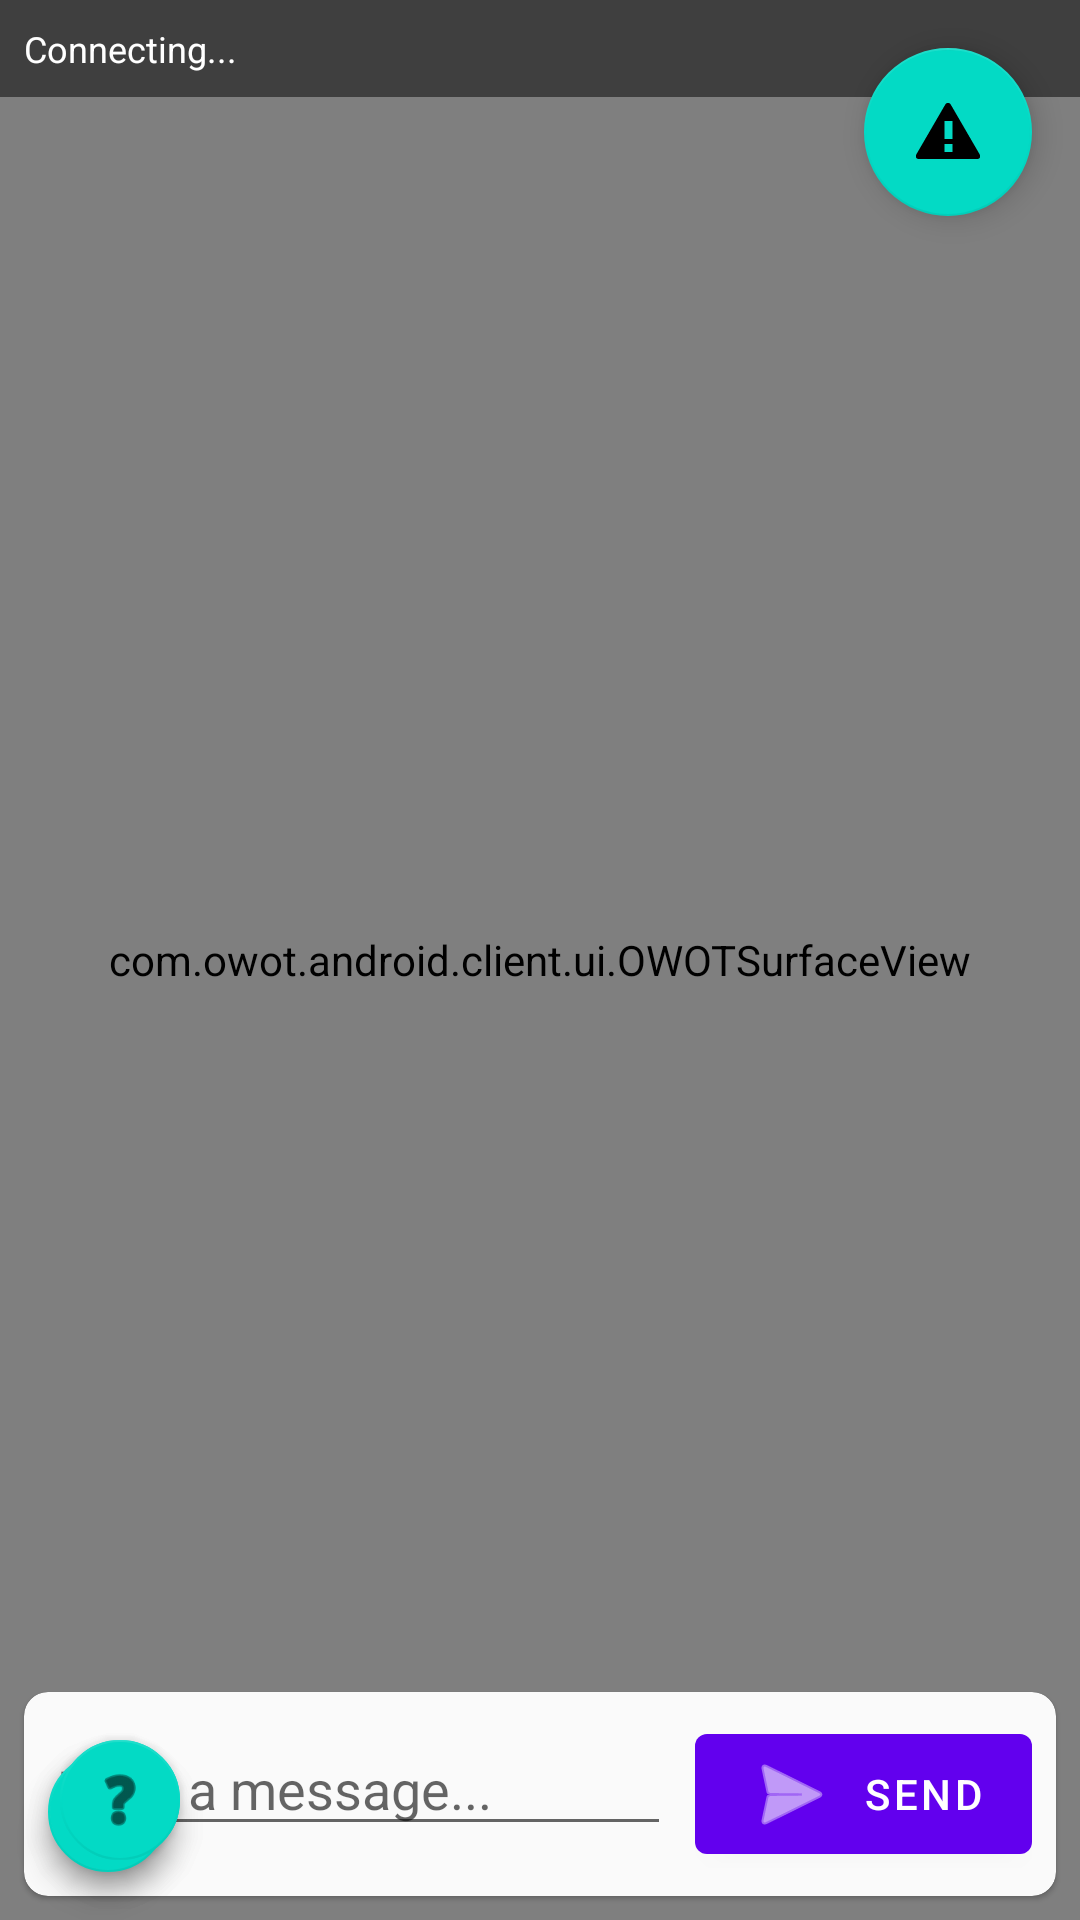

This screen was rendered from an Android layout file. Write that file and the resources it references.
<!-- AndroidManifest.xml: application theme Theme.OWOTAndroidClient -->
<!-- res/layout/activity_world.xml -->
<?xml version="1.0" encoding="utf-8"?>
<androidx.coordinatorlayout.widget.CoordinatorLayout xmlns:android="http://schemas.android.com/apk/res/android"
    xmlns:app="http://schemas.android.com/apk/res-auto"
    xmlns:tools="http://schemas.android.com/tools"
    android:layout_width="match_parent"
    android:layout_height="match_parent"
    android:keepScreenOn="true"
    tools:context=".ui.WorldActivity">

    
    <com.owot.android.client.ui.OWOTSurfaceView
        android:id="@+id/surface_owot"
        android:layout_width="match_parent"
        android:layout_height="match_parent"
        android:background="@android:color/white" />

    
    <com.google.android.material.textview.MaterialTextView
        android:id="@+id/text_info"
        android:layout_width="match_parent"
        android:layout_height="wrap_content"
        android:layout_gravity="top"
        android:background="@color/black_translucent"
        android:padding="8dp"
        android:text="Connecting..."
        android:textColor="@android:color/white"
        android:textSize="12sp"
        app:layout_anchorGravity="top" />

    
    <com.google.android.material.card.MaterialCardView
        android:id="@+id/layout_chat_input"
        android:layout_width="match_parent"
        android:layout_height="wrap_content"
        android:layout_gravity="bottom"
        android:layout_margin="8dp"
        app:cardCornerRadius="8dp"
        app:layout_anchorGravity="bottom">

        <LinearLayout
            android:layout_width="match_parent"
            android:layout_height="wrap_content"
            android:orientation="horizontal"
            android:padding="8dp">

            <com.google.android.material.textfield.TextInputEditText
                android:id="@+id/input_chat"
                android:layout_width="0dp"
                android:layout_height="wrap_content"
                android:layout_weight="1"
                android:hint="Type a message..."
                android:imeOptions="actionSend"
                android:inputType="textMultiLine|textCapSentences"
                android:maxLines="3" />

            <com.google.android.material.button.MaterialButton
                android:id="@+id/button_send_chat"
                android:layout_width="wrap_content"
                android:layout_height="wrap_content"
                android:layout_marginStart="8dp"
                android:text="Send"
                app:icon="@android:drawable/ic_menu_send" />

        </LinearLayout>

    </com.google.android.material.card.MaterialCardView>

    
    <androidx.recyclerview.widget.RecyclerView
        android:id="@+id/recycler_view_chat"
        android:layout_width="match_parent"
        android:layout_height="200dp"
        android:layout_gravity="bottom"
        android:layout_marginBottom="80dp"
        android:background="@color/chat_background"
        android:padding="8dp"
        android:visibility="gone" />

    
    <com.google.android.material.floatingactionbutton.FloatingActionButton
        android:id="@+id/fab_connection_status"
        android:layout_width="wrap_content"
        android:layout_height="wrap_content"
        android:layout_gravity="top|end"
        android:layout_margin="16dp"
        android:src="@android:drawable/stat_notify_error"
        android:contentDescription="Connection Status"
        app:layout_anchorGravity="top|end" />

    
    <com.google.android.material.floatingactionbutton.FloatingActionButton
        android:id="@+id/fab_zoom_in"
        android:layout_width="wrap_content"
        android:layout_height="wrap_content"
        android:layout_gravity="bottom|start"
        android:layout_margin="16dp"
        android:src="@android:drawable/btn_plus"
        android:contentDescription="Zoom In"
        app:fabSize="mini" />

    <com.google.android.material.floatingactionbutton.FloatingActionButton
        android:id="@+id/fab_zoom_out"
        android:layout_width="wrap_content"
        android:layout_height="wrap_content"
        android:layout_gravity="bottom|start"
        android:layout_margin="16dp"
        android:layout_marginTop="80dp"
        android:src="@android:drawable/btn_minus"
        android:contentDescription="Zoom Out"
        app:fabSize="mini"
        app:layout_anchor="@id/fab_zoom_in"
        app:layout_anchorGravity="top" />

    <com.google.android.material.floatingactionbutton.FloatingActionButton
        android:id="@+id/fab_center"
        android:layout_width="wrap_content"
        android:layout_height="wrap_content"
        android:layout_gravity="bottom|start"
        android:layout_margin="16dp"
        android:layout_marginTop="144dp"
        android:src="@android:drawable/ic_menu_help"
        android:contentDescription="Center View"
        app:fabSize="mini"
        app:layout_anchor="@id/fab_zoom_out"
        app:layout_anchorGravity="top" />

</androidx.coordinatorlayout.widget.CoordinatorLayout>
<!-- resources referenced by this layout -->
<resources>
  <color name="black_translucent">#80000000</color>
  <color name="chat_background">#FFF5F5F5</color>
  <style name="Theme.OWOTAndroidClient" parent="Theme.MaterialComponents.DayNight.DarkActionBar">
          
          <item name="colorPrimary">@color/purple_500</item>
          <item name="colorPrimaryVariant">@color/purple_700</item>
          <item name="colorOnPrimary">@color/white</item>
          
          <item name="colorSecondary">@color/teal_200</item>
          <item name="colorSecondaryVariant">@color/teal_700</item>
          <item name="colorOnSecondary">@color/black</item>
          
          <item name="android:statusBarColor">?attr/colorPrimaryVariant</item>
          
          <item name="colorSurface">@color/owot_background</item>
          <item name="android:windowBackground">@color/owot_background</item>
      </style>
  <color name="purple_500">#FF6200EE</color>
  <color name="purple_700">#FF3700B3</color>
  <color name="white">#FFFFFFFF</color>
  <color name="teal_200">#FF03DAC5</color>
  <color name="teal_700">#FF018786</color>
  <color name="black">#FF000000</color>
  <color name="owot_background">#FFFAFAFA</color>
</resources>
